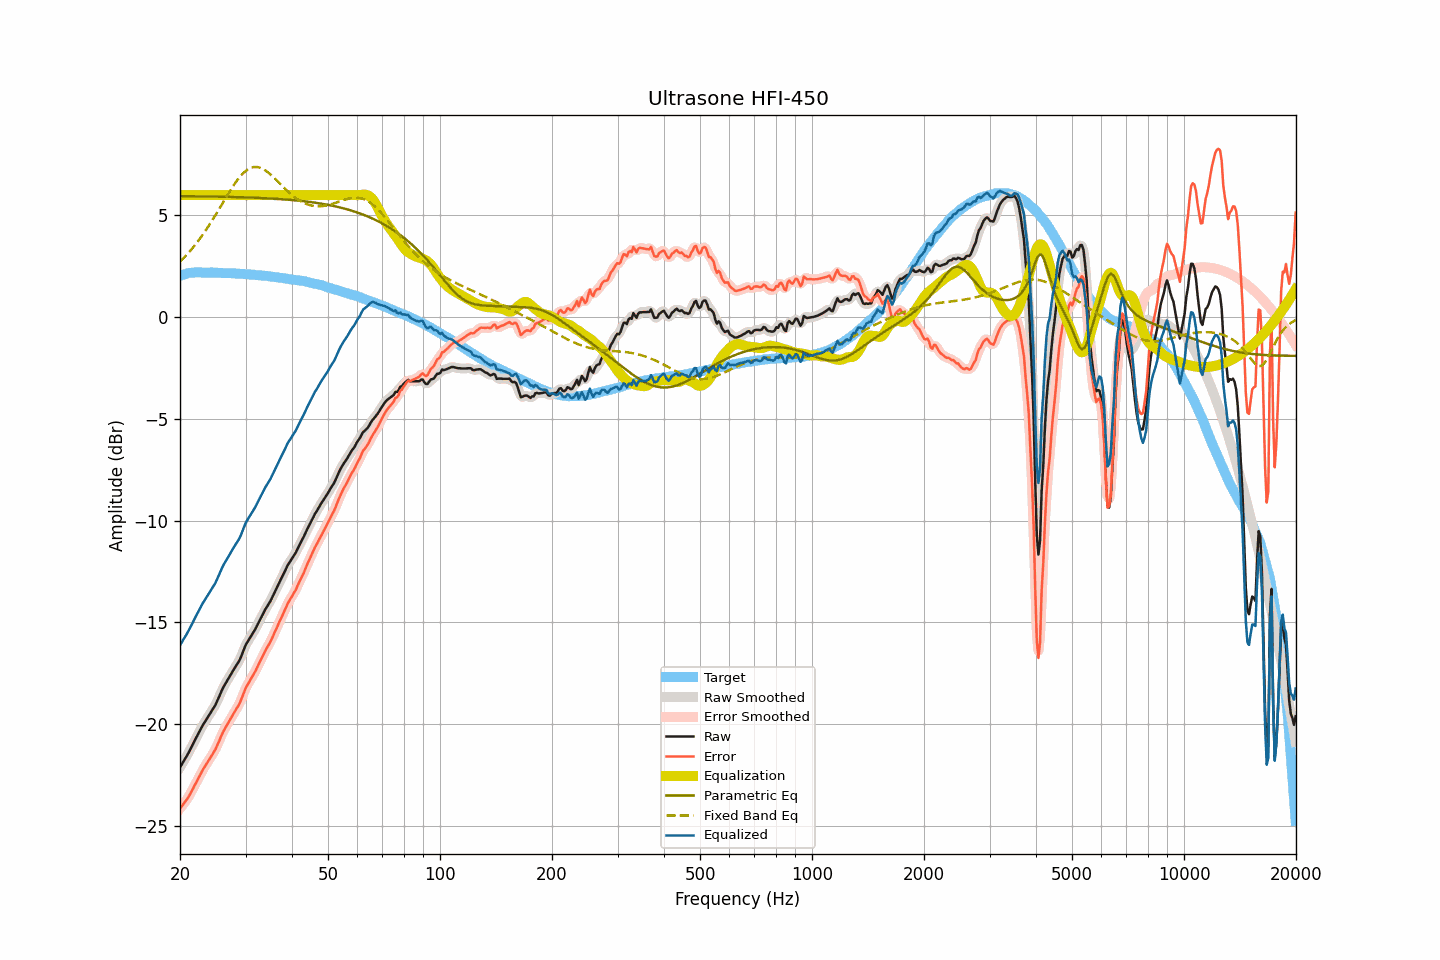

The file beside this chart, header and first rows:
frequency, raw, smoothed, error, error_smoothed, equalization, parametric_eq, fixed_band_eq, equalized_raw, equalized_smoothed, target
20.00, -22.13, -22.13, -24.16, -24.16, 6.00, 5.95, 2.73, -16.13, -16.13, 2.03
20.20, -22.00, -22.00, -24.06, -24.06, 6.00, 5.95, 2.81, -16.00, -16.00, 2.06
20.40, -21.86, -21.87, -23.95, -23.95, 6.00, 5.95, 2.89, -15.86, -15.87, 2.09
20.61, -21.73, -21.73, -23.84, -23.85, 6.00, 5.95, 2.97, -15.73, -15.73, 2.11
20.81, -21.60, -21.60, -23.74, -23.74, 6.00, 5.95, 3.05, -15.60, -15.60, 2.14
21.02, -21.46, -21.46, -23.63, -23.62, 6.00, 5.95, 3.14, -15.46, -15.46, 2.17
21.23, -21.31, -21.31, -23.49, -23.49, 6.00, 5.95, 3.23, -15.31, -15.31, 2.18
21.44, -21.15, -21.16, -23.33, -23.34, 6.00, 5.94, 3.32, -15.15, -15.16, 2.19
21.66, -21.00, -21.00, -23.20, -23.19, 6.00, 5.94, 3.42, -15.00, -15.00, 2.19
21.87, -20.84, -20.84, -23.03, -23.04, 6.00, 5.94, 3.51, -14.84, -14.84, 2.19
22.09, -20.69, -20.69, -22.89, -22.89, 6.00, 5.94, 3.61, -14.69, -14.69, 2.20
22.31, -20.53, -20.53, -22.73, -22.74, 6.00, 5.94, 3.72, -14.53, -14.53, 2.20
22.54, -20.38, -20.38, -22.59, -22.58, 6.00, 5.94, 3.82, -14.38, -14.38, 2.20
22.76, -20.23, -20.23, -22.43, -22.43, 6.00, 5.94, 3.93, -14.23, -14.23, 2.20
22.99, -20.08, -20.09, -22.27, -22.28, 6.00, 5.94, 4.04, -14.08, -14.09, 2.19
23.22, -19.95, -19.95, -22.14, -22.14, 6.00, 5.94, 4.15, -13.95, -13.95, 2.19
23.45, -19.83, -19.83, -22.02, -22.01, 6.00, 5.93, 4.27, -13.83, -13.83, 2.19
23.69, -19.70, -19.70, -21.89, -21.89, 6.00, 5.93, 4.39, -13.70, -13.70, 2.19
23.92, -19.58, -19.58, -21.77, -21.77, 6.00, 5.93, 4.51, -13.58, -13.58, 2.19
24.16, -19.45, -19.45, -21.65, -21.64, 6.00, 5.93, 4.63, -13.45, -13.45, 2.20
24.40, -19.32, -19.33, -21.52, -21.52, 6.00, 5.93, 4.76, -13.32, -13.33, 2.20
24.65, -19.19, -19.20, -21.38, -21.39, 6.00, 5.93, 4.88, -13.19, -13.20, 2.19
24.89, -19.07, -19.06, -21.25, -21.24, 6.00, 5.93, 5.01, -13.07, -13.06, 2.18
25.14, -18.90, -18.90, -21.08, -21.08, 6.00, 5.93, 5.14, -12.90, -12.90, 2.18
25.39, -18.72, -18.72, -20.90, -20.90, 6.00, 5.92, 5.27, -12.72, -12.72, 2.18
25.65, -18.53, -18.53, -20.71, -20.71, 6.00, 5.92, 5.41, -12.53, -12.53, 2.18
25.91, -18.35, -18.36, -20.53, -20.53, 6.00, 5.92, 5.54, -12.35, -12.36, 2.17
26.16, -18.19, -18.20, -20.36, -20.37, 6.00, 5.92, 5.67, -12.19, -12.20, 2.17
26.43, -18.05, -18.05, -20.22, -20.22, 6.00, 5.92, 5.80, -12.05, -12.05, 2.17
26.69, -17.91, -17.91, -20.08, -20.08, 6.00, 5.92, 5.93, -11.91, -11.91, 2.17
26.96, -17.77, -17.78, -19.94, -19.94, 6.00, 5.91, 6.07, -11.77, -11.78, 2.17
27.23, -17.64, -17.64, -19.81, -19.81, 6.00, 5.91, 6.19, -11.64, -11.64, 2.16
27.50, -17.51, -17.51, -19.67, -19.67, 6.00, 5.91, 6.32, -11.51, -11.51, 2.16
27.77, -17.38, -17.38, -19.53, -19.53, 6.00, 5.91, 6.44, -11.38, -11.38, 2.15
28.05, -17.25, -17.25, -19.40, -19.40, 6.00, 5.91, 6.56, -11.25, -11.25, 2.15
28.33, -17.12, -17.13, -19.26, -19.27, 6.00, 5.90, 6.67, -11.12, -11.13, 2.14
28.62, -17.00, -17.00, -19.14, -19.14, 6.00, 5.90, 6.78, -11.00, -11.00, 2.14
28.90, -16.87, -16.86, -19.01, -18.99, 6.00, 5.90, 6.87, -10.87, -10.86, 2.14
29.19, -16.69, -16.68, -18.81, -18.81, 6.00, 5.90, 6.97, -10.69, -10.68, 2.12
29.48, -16.48, -16.48, -18.61, -18.61, 6.00, 5.89, 7.05, -10.48, -10.48, 2.13
29.78, -16.28, -16.29, -18.40, -18.41, 6.00, 5.89, 7.13, -10.28, -10.29, 2.12
30.08, -16.09, -16.11, -18.21, -18.23, 6.00, 5.89, 7.19, -10.09, -10.11, 2.12
30.38, -15.96, -15.96, -18.07, -18.07, 6.00, 5.89, 7.26, -9.96, -9.96, 2.11
30.68, -15.83, -15.83, -17.94, -17.93, 6.00, 5.88, 7.30, -9.83, -9.83, 2.10
30.99, -15.70, -15.70, -17.80, -17.80, 6.00, 5.88, 7.34, -9.70, -9.70, 2.09
31.30, -15.57, -15.57, -17.66, -17.67, 6.00, 5.88, 7.36, -9.57, -9.57, 2.09
31.61, -15.44, -15.44, -17.53, -17.53, 6.00, 5.87, 7.38, -9.44, -9.44, 2.09
31.93, -15.31, -15.31, -17.39, -17.38, 6.00, 5.87, 7.38, -9.31, -9.31, 2.08
32.24, -15.16, -15.16, -17.22, -17.23, 6.00, 5.87, 7.38, -9.16, -9.16, 2.06
32.57, -15.00, -15.00, -17.06, -17.06, 6.00, 5.86, 7.36, -9.00, -9.00, 2.06
32.89, -14.84, -14.84, -16.90, -16.90, 6.00, 5.86, 7.34, -8.84, -8.84, 2.06
33.22, -14.68, -14.68, -16.73, -16.73, 6.00, 5.86, 7.31, -8.68, -8.68, 2.05
33.55, -14.53, -14.53, -16.57, -16.57, 6.00, 5.85, 7.27, -8.53, -8.53, 2.04
33.89, -14.37, -14.38, -16.40, -16.41, 6.00, 5.85, 7.22, -8.37, -8.38, 2.03
34.23, -14.24, -14.24, -16.27, -16.27, 6.00, 5.84, 7.16, -8.24, -8.24, 2.03
34.57, -14.11, -14.11, -16.12, -16.13, 6.00, 5.84, 7.10, -8.11, -8.11, 2.01
34.92, -13.99, -13.98, -15.99, -15.99, 6.00, 5.84, 7.04, -7.99, -7.98, 2.00
35.27, -13.83, -13.83, -15.83, -15.83, 6.00, 5.83, 6.96, -7.83, -7.83, 2.00
35.62, -13.67, -13.67, -15.66, -15.66, 6.00, 5.83, 6.89, -7.67, -7.67, 1.98
35.97, -13.50, -13.50, -15.47, -15.48, 6.00, 5.82, 6.82, -7.50, -7.50, 1.97
... 635 more rows
